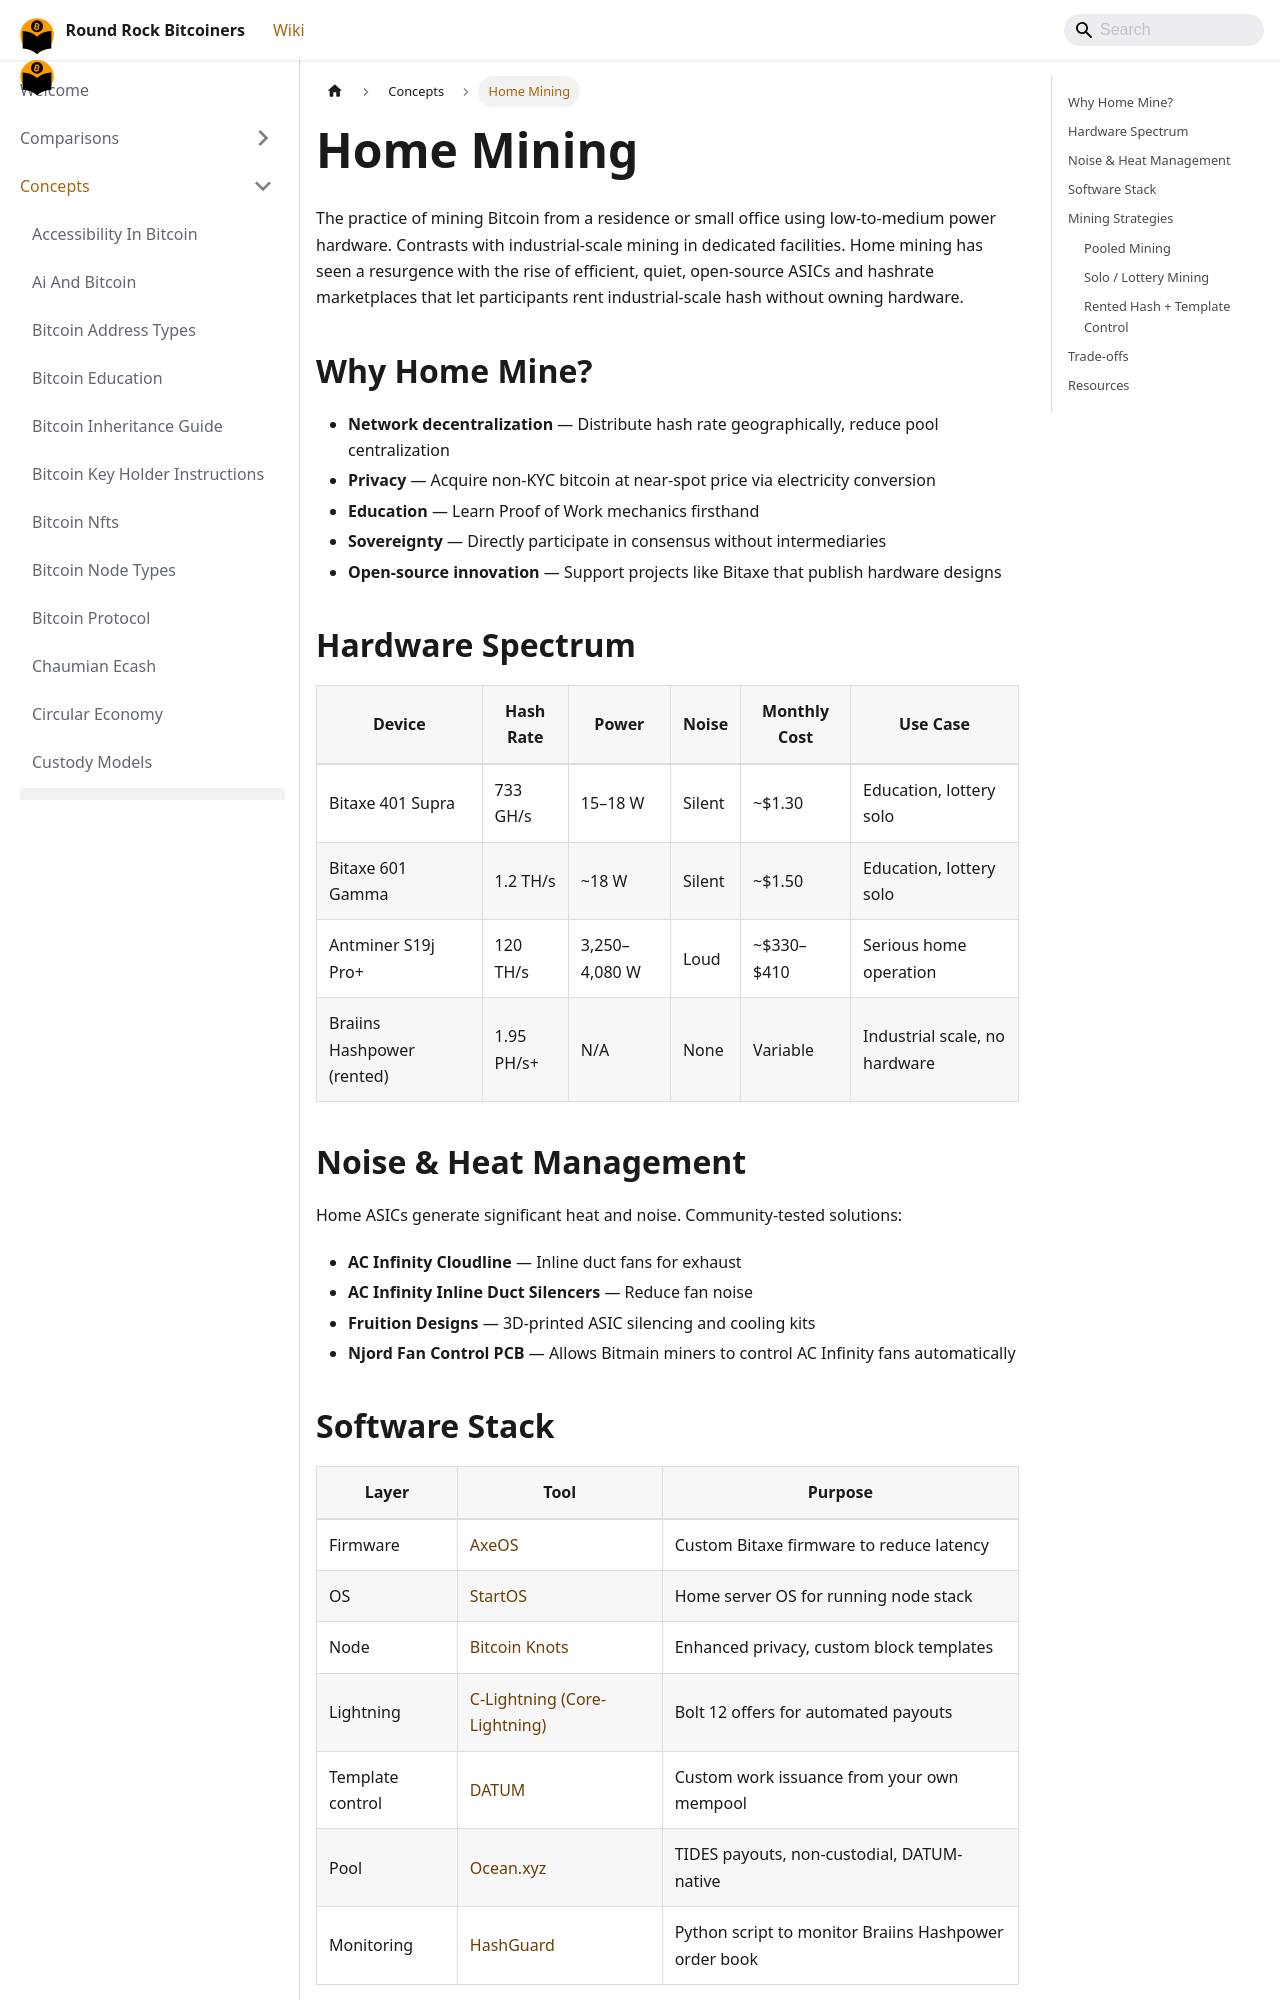

repository: jason-me/rrbtc-wiki · page: concepts/home-mining/index.html · generator: docusaurus

---
title: Home Mining
description: "Practical guide to solo and pooled mining at home using consumer hardware, hash marketplaces, and Stratum V2 / DATUM template control."
created: 2026-06-03
updated: 2026-06-03
type: concept
tags: [mining, hardware, decentralization, sovereignty, asic]
sources: [raw/decentralized-home-mining-bitaxe-2025-04.md, raw/decentralized-mining-workshop-meetup-30.md, presentations/mining-hashpower-datum-outline-2026-05.md]
confidence: high
---

# Home Mining

The practice of mining Bitcoin from a residence or small office using low-to-medium power hardware. Contrasts with industrial-scale mining in dedicated facilities. Home mining has seen a resurgence with the rise of efficient, quiet, open-source ASICs and hashrate marketplaces that let participants rent industrial-scale hash without owning hardware.

## Why Home Mine?

- **Network decentralization** — Distribute hash rate geographically, reduce pool centralization
- **Privacy** — Acquire non-KYC bitcoin at near-spot price via electricity conversion
- **Education** — Learn Proof of Work mechanics firsthand
- **Sovereignty** — Directly participate in consensus without intermediaries
- **Open-source innovation** — Support projects like Bitaxe that publish hardware designs

## Hardware Spectrum

| Device | Hash Rate | Power | Noise | Monthly Cost | Use Case |
|--------|-----------|-------|-------|-------------|----------|
| Bitaxe 401 Supra | 733 GH/s | 15–18 W | Silent | ~$1.30 | Education, lottery solo |
| Bitaxe 601 Gamma | 1.2 TH/s | ~18 W | Silent | ~$1.50 | Education, lottery solo |
| Antminer S19j Pro+ | 120 TH/s | 3,250–4,080 W | Loud | ~$330–$410 | Serious home operation |
| Braiins Hashpower (rented) | 1.95 PH/s+ | N/A | None | Variable | Industrial scale, no hardware |

## Noise & Heat Management

Home ASICs generate significant heat and noise. Community-tested solutions:

- **AC Infinity Cloudline** — Inline duct fans for exhaust
- **AC Infinity Inline Duct Silencers** — Reduce fan noise
- **Fruition Designs** — 3D-printed ASIC silencing and cooling kits
- **Njord Fan Control PCB** — Allows Bitmain miners to control AC Infinity fans automatically
